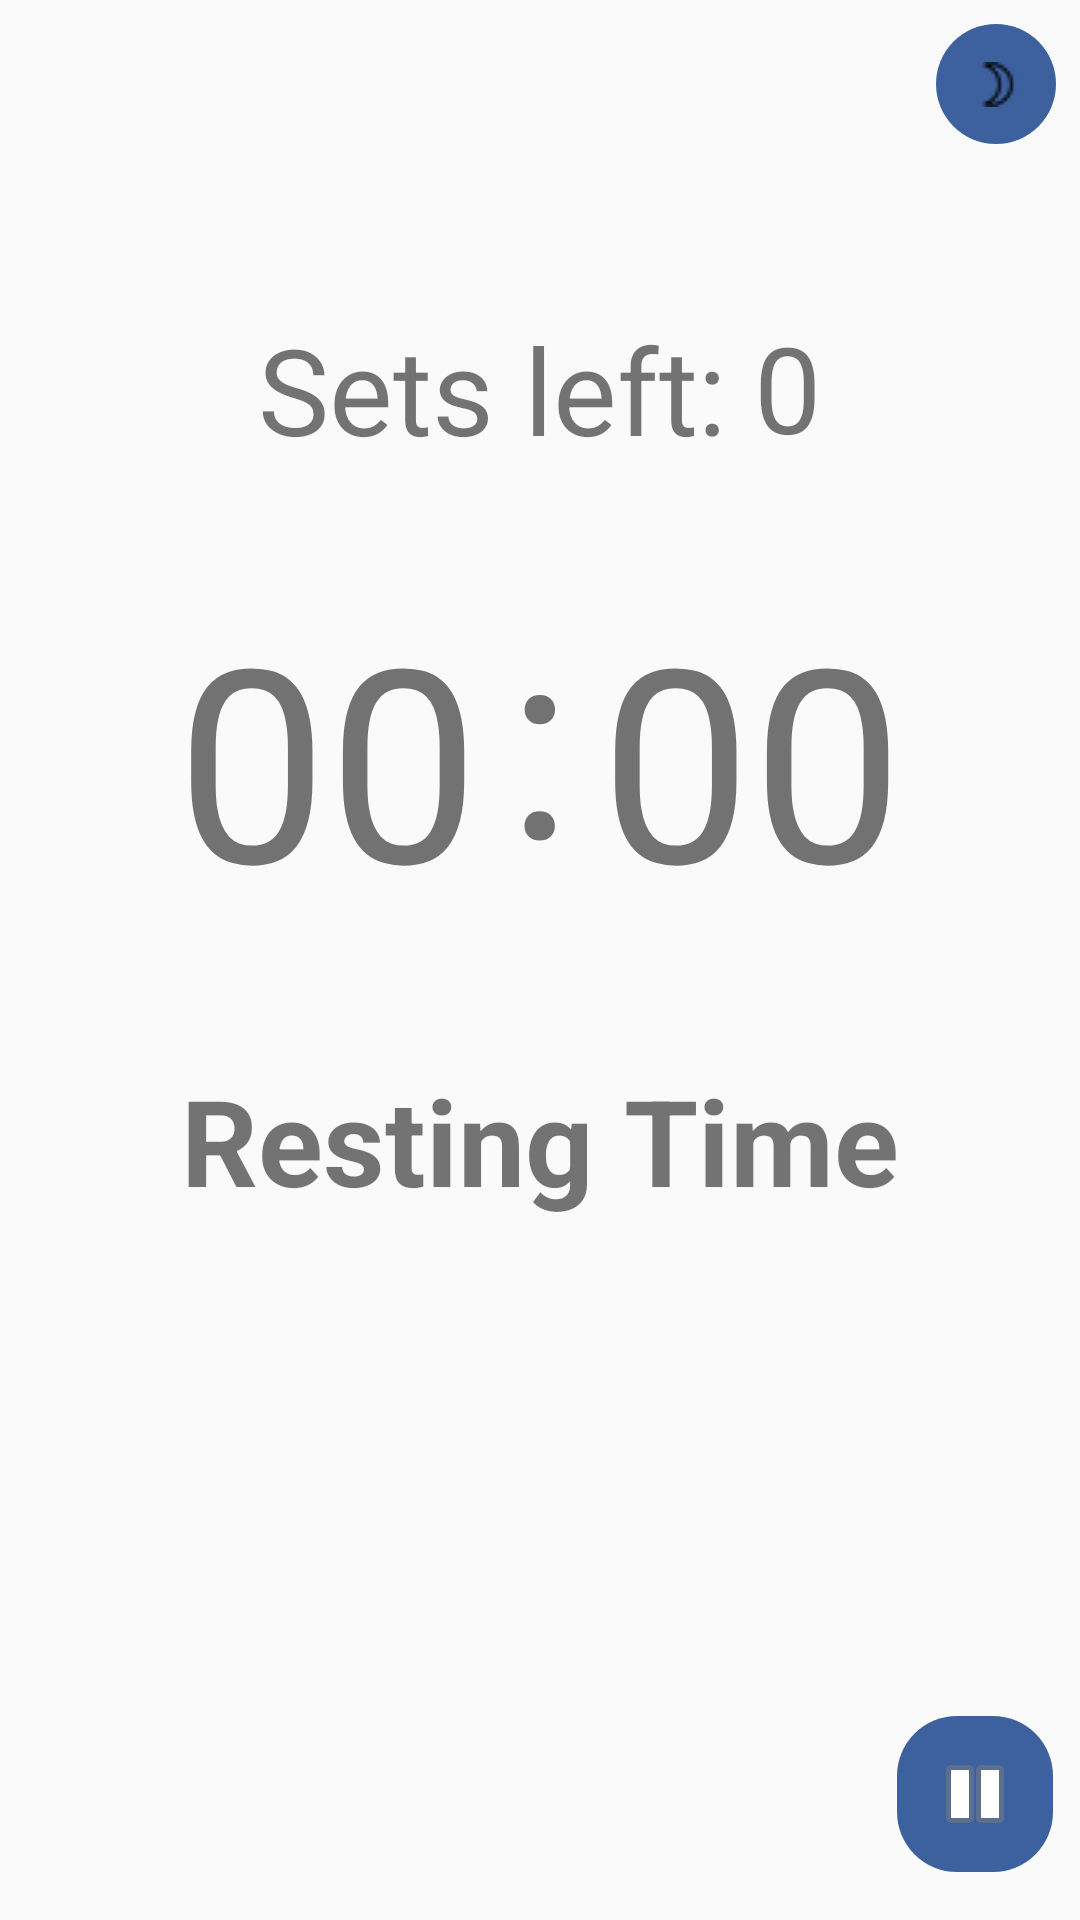

The Android layout XML behind this screen, and the referenced resources:
<!-- AndroidManifest.xml: application theme AppTheme -->
<!-- res/layout/activity_active_timer.xml -->
<?xml version="1.0" encoding="utf-8"?>

<android.support.constraint.ConstraintLayout xmlns:android="http://schemas.android.com/apk/res/android"
    xmlns:app="http://schemas.android.com/apk/res-auto"
    xmlns:tools="http://schemas.android.com/tools"
    android:id="@+id/layout"
    android:layout_width="match_parent"
    android:layout_height="match_parent"
    tools:context="com.example.vale.fitnessapp.timer.ActiveTimerActivity">

    <ImageButton
        android:id="@+id/pausePlay"
        android:layout_width="wrap_content"
        android:layout_height="wrap_content"
        android:layout_alignParentTop="true"
        android:layout_marginBottom="16dp"
        android:layout_marginEnd="9dp"
        android:layout_marginRight="16dp"
        android:background="@drawable/cumstom_button"
        app:layout_constraintBottom_toBottomOf="parent"
        app:layout_constraintRight_toRightOf="parent"
        app:srcCompat="@android:drawable/ic_media_pause" />

    <ImageButton
        android:id="@+id/btnNightMode"
        android:layout_width="40dp"
        android:layout_height="40dp"
        android:layout_marginRight="8dp"
        android:layout_marginTop="8dp"
        android:background="@drawable/cumstom_button"
        app:layout_constraintRight_toRightOf="parent"
        app:layout_constraintTop_toTopOf="parent"
        app:srcCompat="@drawable/rsz_moon" />

    <TextView
        android:id="@+id/textViewStatus"
        android:layout_width="wrap_content"
        android:layout_height="wrap_content"
        android:layout_marginBottom="8dp"
        android:layout_marginLeft="8dp"
        android:layout_marginRight="8dp"
        android:layout_marginTop="8dp"
        android:text="Resting Time"
        android:textSize="40sp"
        android:textStyle="bold"
        app:layout_constraintBottom_toBottomOf="parent"
        app:layout_constraintLeft_toLeftOf="parent"
        app:layout_constraintRight_toRightOf="parent"
        app:layout_constraintTop_toBottomOf="@+id/relativeLayout6"
        app:layout_constraintVertical_bias="0.104" />

    <TextView
        android:id="@+id/textView9"
        android:layout_width="wrap_content"
        android:layout_height="wrap_content"
        android:layout_marginLeft="86dp"
        android:layout_marginTop="103dp"
        android:text="Sets left:"
        android:textSize="40sp"
        app:layout_constraintLeft_toLeftOf="parent"
        app:layout_constraintTop_toTopOf="parent" />

    <RelativeLayout
        android:id="@+id/relativeLayout6"
        android:layout_width="344dp"
        android:layout_height="150dp"
        android:layout_marginEnd="8dp"
        android:layout_marginLeft="8dp"
        android:layout_marginRight="8dp"
        android:layout_marginTop="13dp"
        app:layout_constraintEnd_toEndOf="parent"
        app:layout_constraintLeft_toLeftOf="parent"
        app:layout_constraintTop_toBottomOf="@+id/textView9">

        <TextView
            android:id="@+id/textView2"
            android:layout_width="wrap_content"
            android:layout_height="wrap_content"
            android:layout_centerHorizontal="true"
            android:layout_centerVertical="true"
            android:text=":"
            android:textSize="90sp" />

        <TextView
            android:id="@+id/textViewMin"
            android:layout_width="wrap_content"
            android:layout_height="wrap_content"
            android:layout_alignTop="@+id/textView2"
            android:layout_marginEnd="9dp"
            android:layout_marginRight="9dp"
            android:layout_marginTop="8dp"
            android:layout_toLeftOf="@+id/textView2"
            android:layout_toStartOf="@+id/textView2"
            android:text="00"
            android:textSize="90sp" />

        <TextView
            android:id="@+id/textViewSec"
            android:layout_width="wrap_content"
            android:layout_height="wrap_content"
            android:layout_alignBaseline="@+id/textViewMin"
            android:layout_alignBottom="@+id/textViewMin"
            android:layout_marginLeft="9dp"
            android:layout_marginStart="9dp"
            android:layout_toEndOf="@+id/textView2"
            android:layout_toRightOf="@+id/textView2"
            android:text="00"
            android:textSize="90sp" />

    </RelativeLayout>

    <TextView
        android:id="@+id/textViewSetsLeft"
        android:layout_width="wrap_content"
        android:layout_height="wrap_content"
        android:layout_marginBottom="8dp"
        android:layout_marginLeft="4dp"
        android:layout_marginRight="8dp"
        android:layout_marginTop="8dp"
        android:text="0"
        android:textSize="40sp"
        app:layout_constraintBottom_toTopOf="@+id/relativeLayout6"
        app:layout_constraintHorizontal_bias="0.06"
        app:layout_constraintLeft_toRightOf="@+id/textView9"
        app:layout_constraintRight_toRightOf="parent"
        app:layout_constraintTop_toTopOf="parent"
        app:layout_constraintVertical_bias="0.942" />

</android.support.constraint.ConstraintLayout>
<!-- resources referenced by this layout -->
<resources>
  <!-- drawable cumstom_button (drawable) -->
  <?xml version="1.0" encoding="utf-8"?>
  
  <selector xmlns:android="http://schemas.android.com/apk/res/android">
  
      <item
          android:state_pressed="true">
          <shape>
              <solid
                  android:color="@color/colorPrimary"></solid>
              <stroke
                  android:color="@color/colorPrimaryDark">
                  android:width="10dp"></stroke>
              <corners
                  android:radius="20dp"></corners>
              <padding
                  android:bottom="10dp"
                  android:left="10dp"
                  android:right="10dp"
                  android:top="10dp"></padding>
          </shape>
      </item>
  
      <item>
          <shape>
              <solid
                  android:color="@color/colorPrimaryDark"></solid>
              <stroke
                  android:color="@color/colorPrimaryDark">
                  android:width="1dp"></stroke>
              <corners
                  android:radius="20dp"></corners>
              <padding
                  android:bottom="10dp"
                  android:left="10dp"
                  android:right="10dp"
                  android:top="10dp"></padding>
          </shape>
      </item>
  
  </selector>
  <!-- drawable rsz_moon: png bitmap (drawable, 455 bytes) -->
  <style name="AppTheme" parent="Theme.AppCompat.Light.DarkActionBar">
          
          <item name="colorPrimary">@color/colorPrimary</item>
          <item name="colorPrimaryDark">@color/colorPrimaryDark</item>
          <item name="colorAccent">@color/colorAccent</item>
      </style>
  <color name="colorPrimary">#5f80cc</color>
  <color name="colorPrimaryDark">#3d609e</color>
  <color name="colorAccent">#e8e5e6</color>
</resources>
